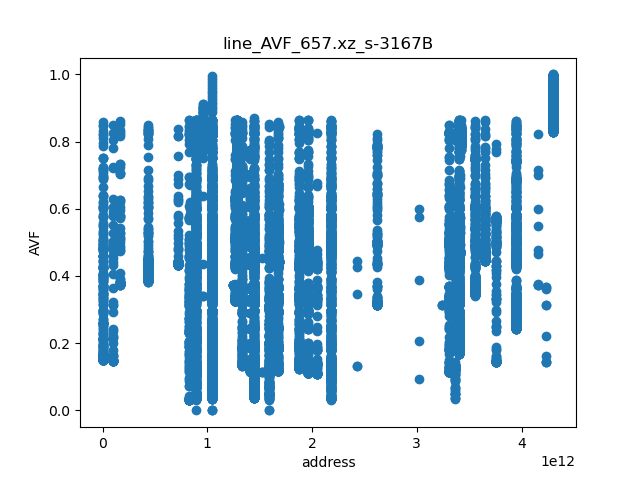

The file beside this chart, header and first rows:
	line_AVF	page
829108540969	0.03137	12954820952
829108541039	0.03142	12954820953
829108541083	0.03146	12954820954
2182056915362	0.03154	34094639302
829108541121	0.03156	12954820955
1592635364237	0.03157	24884927566
829108541041	0.03159	12954820953
829108541093	0.03161	12954820954
829108541081	0.03163	12954820954
829108541078	0.03166	12954820954
829108541238	0.03166	12954820956
829108541262	0.0317	12954820957
829108541361	0.0317	12954820958
829108541416	0.03173	12954820959
888014479129	0.03213	13875226236
829108541489	0.03289	12954820960
888014479130	0.03292	13875226236
1592635364269	0.03297	24884927566
829108541551	0.03297	12954820961
888014471526	0.03299	13875226117
2182056914530	0.03309	34094639289
829108541596	0.03309	12954820962
829108541662	0.03331	12954820963
829108541719	0.03344	12954820964
888014470485	0.03345	13875226101
1046780792889	0.03358	16355949888
829108541813	0.03358	12954820965
888014481309	0.03368	13875226270
829108539644	0.03372	12954820931
829108541825	0.03376	12954820966
829108541918	0.03384	12954820967
2182056914500	0.03385	34094639289
888014479131	0.03389	13875226236
2182056917572	0.03397	34094639337
829108541960	0.03397	12954820968
2182056916300	0.03406	34094639317
2182056916248	0.03406	34094639316
1046780789948	0.0341	16355949842
1046780792871	0.03417	16355949888
829108542039	0.03418	12954820969
1046780788564	0.03422	16355949821
829108542134	0.03431	12954820970
1046780793012	0.03432	16355949890
3365379400823	0.03442	52584053137
2182056916843	0.03442	34094639325
1046780792697	0.03452	16355949885
829108542195	0.03452	12954820971
829108542267	0.03459	12954820972
829108542327	0.03464	12954820973
829108542266	0.03466	12954820972
829108542318	0.03468	12954820973
2182056915328	0.03475	34094639302
1592635363688	0.03478	24884927557
888014479132	0.03482	13875226236
829108542363	0.03543	12954820974
1046780789021	0.03554	16355949828
829108542417	0.03554	12954820975
888014479133	0.0357	13875226236
3365379400572	0.03601	52584053133
1046780792058	0.03628	16355949875
... 16,129 more rows
